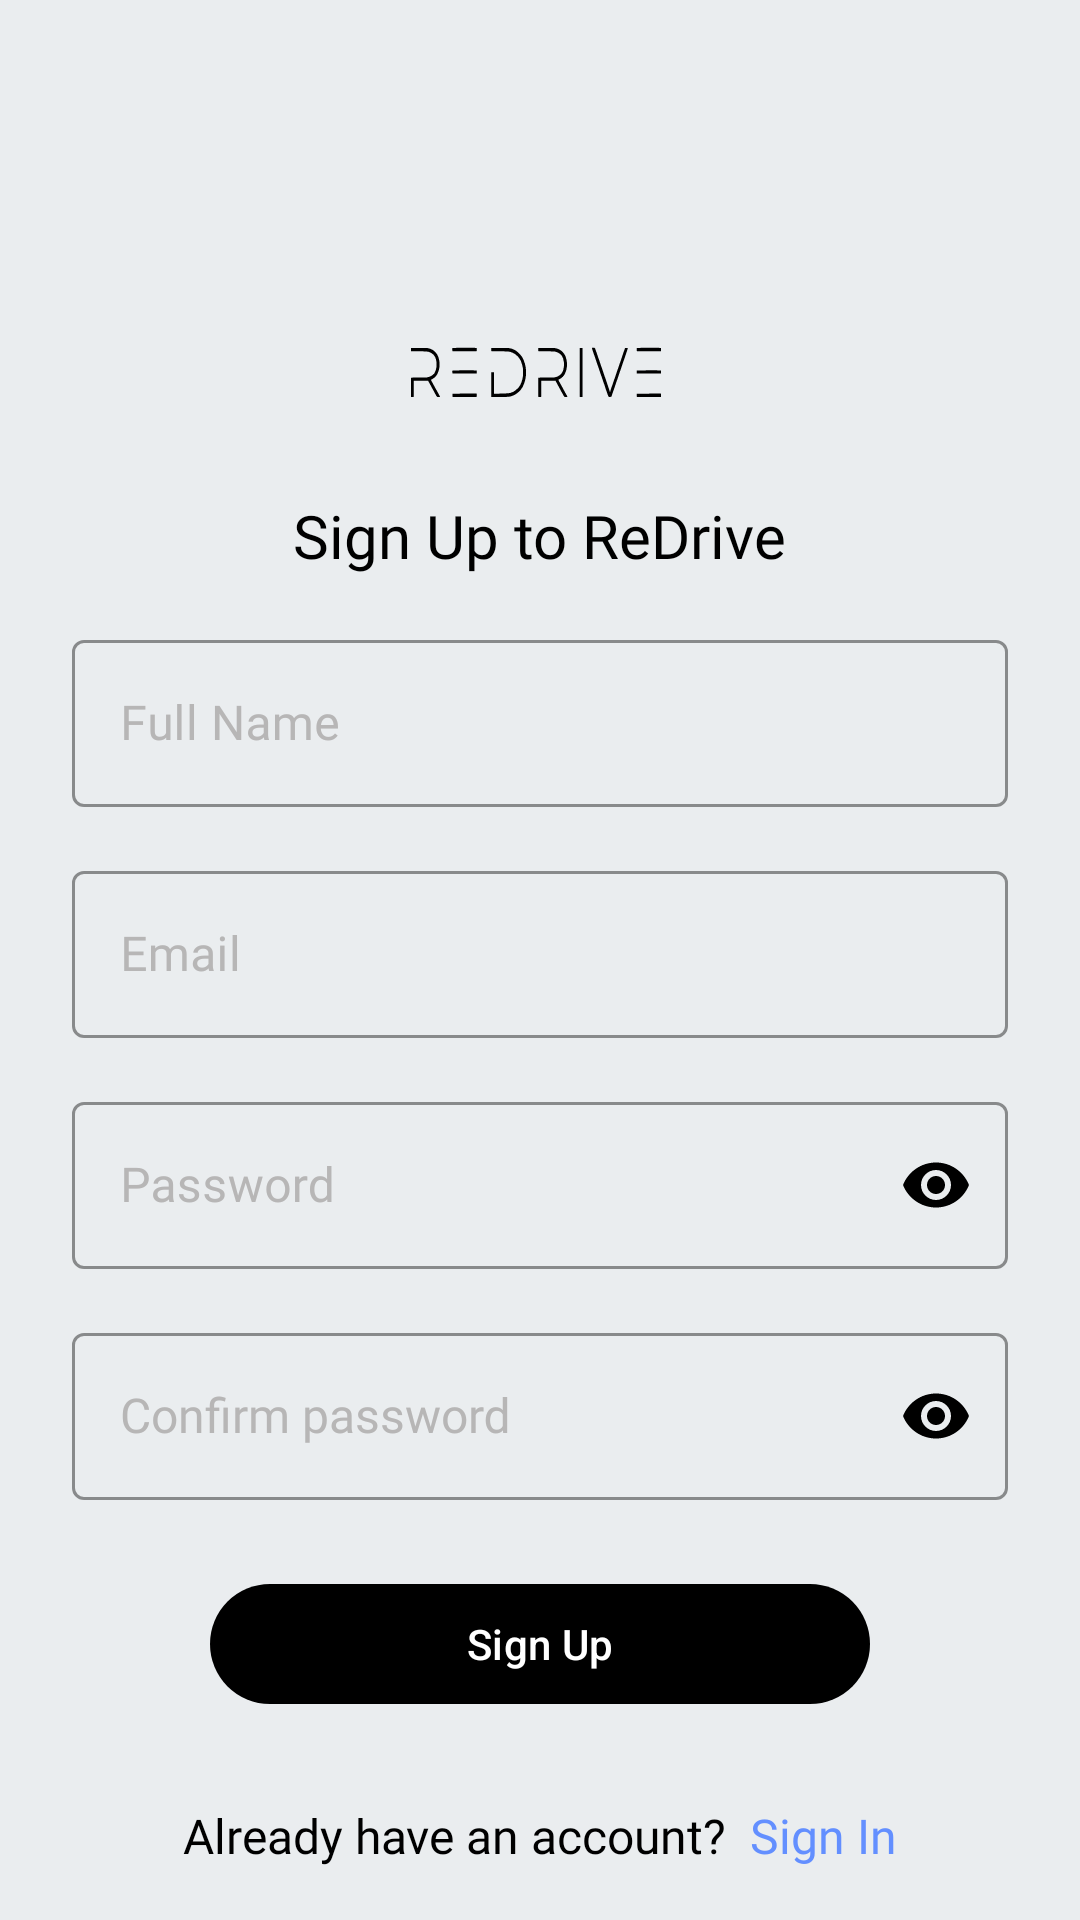

This screen was rendered from an Android layout file. Write that file and the resources it references.
<!-- AndroidManifest.xml: application theme Theme.ReDrive -->
<!-- res/layout/fragment_sign_up.xml -->
<?xml version="1.0" encoding="utf-8"?>
<ScrollView xmlns:android="http://schemas.android.com/apk/res/android"
    xmlns:app="http://schemas.android.com/apk/res-auto"
    xmlns:tools="http://schemas.android.com/tools"
    android:layout_width="match_parent"
    android:layout_height="match_parent"
    android:fillViewport="true"
    tools:context="com.example.redrive.presentation.auth.signUp.SignUpFragment">

    <androidx.constraintlayout.widget.ConstraintLayout
        android:layout_width="match_parent"
        android:layout_height="wrap_content"
       >


        <ImageView
            android:id="@+id/iv_logo"
            android:layout_width="120dp"
            android:layout_height="120dp"
            android:layout_marginTop="65dp"
            android:src="@drawable/ic_logo"
            app:layout_constraintEnd_toEndOf="parent"
            app:layout_constraintStart_toStartOf="parent"
            app:layout_constraintTop_toTopOf="parent"
            app:tint="?attr/colorOnBackground"
            tools:ignore="ContentDescription" />

        <TextView
            android:id="@+id/tv_sign_in"
            android:layout_width="wrap_content"
            android:layout_height="wrap_content"
            android:layout_marginTop="165dp"
            android:text="@string/sign_up_to_redrive"
            android:textAppearance="@style/Redrive.App.TextAppearance.Bold"
            app:layout_constraintEnd_toEndOf="parent"
            app:layout_constraintStart_toStartOf="parent"
            app:layout_constraintTop_toBottomOf="@+id/iv_logo"
            app:layout_constraintTop_toTopOf="parent" />

        <com.google.android.material.textfield.TextInputLayout
            android:id="@+id/full_name_container"
            style="@style/Redrive.App.TextInputLayout.Auth"
            android:layout_width="0dp"
            android:layout_height="wrap_content"
            android:hint="@string/full_name"
            app:layout_constraintEnd_toEndOf="parent"
            app:layout_constraintStart_toStartOf="parent"
            app:layout_constraintTop_toBottomOf="@id/tv_sign_in">

            <com.google.android.material.textfield.TextInputEditText
                android:id="@+id/et_full_name"
                style="@style/Redrive.App.TextInputEditText.Auth"
                android:layout_width="match_parent"
                android:layout_height="wrap_content"
                android:inputType="textPersonName" />
        </com.google.android.material.textfield.TextInputLayout>

        <com.google.android.material.textfield.TextInputLayout
            android:id="@+id/email_container"
            style="@style/Redrive.App.TextInputLayout.Auth"
            android:layout_width="0dp"
            android:layout_height="wrap_content"
            android:hint="@string/email"
            app:layout_constraintEnd_toEndOf="parent"
            app:layout_constraintStart_toStartOf="parent"
            app:layout_constraintTop_toBottomOf="@id/full_name_container">

            <com.google.android.material.textfield.TextInputEditText
                android:id="@+id/et_email"
                style="@style/Redrive.App.TextInputEditText.Auth"
                android:layout_width="match_parent"
                android:layout_height="wrap_content"
                android:inputType="textEmailAddress" />
        </com.google.android.material.textfield.TextInputLayout>

        <com.google.android.material.textfield.TextInputLayout
            android:id="@+id/password_container"
            style="@style/Redrive.App.TextInputLayout.Auth"
            android:layout_width="0dp"
            android:layout_height="wrap_content"
            android:hint="@string/password"
            app:layout_constraintEnd_toEndOf="parent"
            app:layout_constraintStart_toStartOf="parent"
            app:layout_constraintTop_toBottomOf="@id/email_container"
            app:passwordToggleEnabled="true">

            <com.google.android.material.textfield.TextInputEditText
                android:id="@+id/et_password"
                style="@style/Redrive.App.TextInputEditText.Auth"
                android:layout_width="match_parent"
                android:layout_height="wrap_content"
                android:inputType="textPassword" />
        </com.google.android.material.textfield.TextInputLayout>

        <TextView
            android:id="@+id/tv_password_one_symbol"
            android:layout_width="wrap_content"
            android:layout_height="wrap_content"
            android:layout_marginTop="@dimen/margin_small"
            android:text="@string/one_symbol"
            android:textAppearance="@style/Redrive.App.TextAppearance.Small"
            android:visibility="gone"
            app:layout_constraintEnd_toStartOf="@id/tv_password_upper_lower_case"
            app:layout_constraintStart_toStartOf="@id/password_container"
            app:layout_constraintTop_toBottomOf="@id/password_container" />

        <TextView
            android:id="@+id/tv_password_upper_lower_case"
            android:layout_width="wrap_content"
            android:layout_height="wrap_content"
            android:layout_marginTop="@dimen/margin_small"
            android:text="@string/uppercase_and_lowercase_letter"
            android:textAppearance="@style/Redrive.App.TextAppearance.Small"
            android:visibility="gone"
            app:layout_constraintEnd_toEndOf="@id/password_container"
            app:layout_constraintStart_toEndOf="@id/tv_password_one_symbol"
            app:layout_constraintTop_toBottomOf="@id/password_container" />

        <TextView
            android:id="@+id/tv_password_number"
            android:layout_width="wrap_content"
            android:layout_height="wrap_content"
            android:layout_marginTop="@dimen/margin_small"
            android:text="@string/at_least_one_number"
            android:textAppearance="@style/Redrive.App.TextAppearance.Small"
            android:visibility="gone"
            app:layout_constraintEnd_toStartOf="@id/tv_password_length"
            app:layout_constraintStart_toStartOf="@id/password_container"
            app:layout_constraintTop_toBottomOf="@id/tv_password_one_symbol" />

        <TextView
            android:id="@+id/tv_password_length"
            android:layout_width="wrap_content"
            android:layout_height="wrap_content"
            android:layout_marginTop="@dimen/margin_small"
            android:text="@string/password_length"
            android:textAppearance="@style/Redrive.App.TextAppearance.Small"
            android:visibility="gone"
            app:layout_constraintEnd_toEndOf="@id/password_container"
            app:layout_constraintStart_toEndOf="@id/tv_password_number"
            app:layout_constraintTop_toBottomOf="@id/tv_password_one_symbol" />


        <com.google.android.material.textfield.TextInputLayout
            android:id="@+id/confirm_password_container"
            style="@style/Redrive.App.TextInputLayout.Auth"
            android:layout_width="0dp"
            android:layout_height="wrap_content"
            android:hint="@string/confirm_password"
            app:layout_constraintEnd_toEndOf="parent"
            app:layout_constraintStart_toStartOf="parent"
            app:layout_constraintTop_toBottomOf="@id/tv_password_length"
            app:passwordToggleEnabled="true">

            <com.google.android.material.textfield.TextInputEditText
                android:id="@+id/et_confirm_password"
                android:layout_width="match_parent"
                android:layout_height="wrap_content"
                android:inputType="textPassword"
                android:textAppearance="@style/Redrive.App.TextInputEditText.Auth" />
        </com.google.android.material.textfield.TextInputLayout>

        <com.google.android.material.button.MaterialButton
            android:id="@+id/btt_sign_up"
            style="@style/Redrive.App.Auth.MaterialButton"
            android:layout_width="220dp"
            android:layout_height="wrap_content"
            android:layout_marginTop="24dp"
            android:text="@string/sign_up"
            app:layout_constraintEnd_toEndOf="parent"
            app:layout_constraintStart_toStartOf="parent"
            app:layout_constraintTop_toBottomOf="@+id/confirm_password_container" />

        <TextView
            android:id="@+id/tv_have_account"
            android:layout_width="wrap_content"
            android:layout_height="48dp"
            android:layout_marginTop="16dp"
            android:gravity="center"
            android:text="@string/already_have_an_account"
            android:textAppearance="@style/Redrive.App.TextInputEditText.Auth"
            android:textColor="?attr/colorOnBackground"
            app:layout_constraintEnd_toStartOf="@id/btt_sign_in"
            app:layout_constraintHorizontal_chainStyle="packed"
            app:layout_constraintStart_toStartOf="parent"
            app:layout_constraintTop_toBottomOf="@+id/btt_sign_up" />

        <TextView
            android:id="@+id/btt_sign_in"
            android:layout_width="wrap_content"
            android:layout_height="48dp"
            android:layout_marginStart="8dp"
            android:layout_marginTop="16dp"
            android:fontFamily="@font/poppins_light"
            android:gravity="center"
            android:text="@string/sign_in"
            android:textAppearance="@style/Redrive.App.TextInputEditText.Auth"
            android:textColor="?attr/colorTertiary"
            app:layout_constraintEnd_toEndOf="parent"
            app:layout_constraintStart_toEndOf="@+id/tv_have_account"
            app:layout_constraintTop_toBottomOf="@+id/btt_sign_up" />

        <ProgressBar
            android:id="@+id/progress_bar"
            android:layout_width="wrap_content"
            android:layout_height="wrap_content"
            android:indeterminateTint="?attr/colorOnSurface"
            android:visibility="gone"
            app:layout_constraintBottom_toBottomOf="parent"
            app:layout_constraintEnd_toEndOf="parent"
            app:layout_constraintStart_toStartOf="parent"
            app:layout_constraintTop_toTopOf="parent" />

    </androidx.constraintlayout.widget.ConstraintLayout>


</ScrollView>
<!-- resources referenced by this layout -->
<resources>
  <dimen name="margin_small">6dp</dimen>d
  <string name="already_have_an_account">Already have an account?</string>
  <string name="at_least_one_number">✓ At least one number</string>
  <string name="confirm_password">Confirm password</string>
  <string name="email">Email</string>
  <string name="full_name">Full Name</string>
  <string name="one_symbol">✓ Special symbol</string>
  <string name="password">Password</string>
  <string name="password_length">✓ 8 or more characters</string>
  <string name="sign_in">Sign In</string>
  <string name="sign_up">Sign Up</string>
  <string name="sign_up_to_redrive">Sign Up to ReDrive</string>
  <string name="uppercase_and_lowercase_letter">✓ Uppercase and lowercase letter</string>
  <style name="Redrive.App.Auth.MaterialButton" parent="Widget.Material3.Button">
          <item name="backgroundTint">@color/btt_background_tint_auth</item>
          <item name="android:textColor">?attr/colorOnTertiary</item>
      </style>
  <style name="Redrive.App.TextAppearance.Bold" parent="Redrive.ThemeOverlay.TextAppearance.Base">
          <item name="android:textSize">@dimen/text_size_medium</item>
          <item name="fontFamily">@font/poppins_semibold</item>
      </style>
  <style name="Redrive.App.TextAppearance.Small" parent="Redrive.ThemeOverlay.TextAppearance.Base">
          <item name="android:textSize">@dimen/text_size_small</item>
      </style>
  <style name="Redrive.App.TextInputEditText.Auth" parent="ThemeOverlay.Material3.TextInputEditText">
          <item name="fontFamily">@font/poppins_light</item>
          <item name="android:textColor">?attr/colorOnBackground</item>
          <item name="android:textSize">@dimen/text_size_input</item>
      </style>
  <style name="Redrive.App.TextInputLayout.Auth" parent="Widget.MaterialComponents.TextInputLayout.OutlinedBox">
          <item name="android:layout_marginStart">24dp</item>
          <item name="android:layout_marginEnd">24dp</item>
          <item name="android:layout_marginTop">16dp</item>
          <item name="cursorColor">?attr/colorOnBackground</item>
          <item name="android:textColorHint">#B7B6B6</item>
          <item name="boxStrokeColor">#D7D6D6</item>
          <item name="hintTextColor">?attr/colorTertiary</item>
          <item name="passwordToggleTint">?attr/colorOnBackground</item>
  
      </style>
  <style name="Theme.ReDrive" parent="Base.Theme.ReDrive">
  
      </style>
  <style name="Redrive.ThemeOverlay.TextAppearance.Base" parent="TextAppearance.AppCompat">
          <item name="android:textColor">?attr/colorOnSurface</item>
          <item name="fontFamily">@font/inter</item>
          <item name="android:textSize">@dimen/text_size_regular</item>
      </style>
  <dimen name="text_size_medium">20sp</dimen>
  <dimen name="text_size_small">12sp</dimen>
  <dimen name="text_size_input">16sp</dimen>
  <style name="Base.Theme.ReDrive" parent="Base.V26.Theme.ReDrive" />
  <dimen name="text_size_regular">14sp</dimen>
  <color name="md_theme_light_primary">#36CF93</color>
  <color name="md_theme_light_onPrimary">#ffffff</color>
  <color name="md_theme_light_primaryContainer">#36CF93</color>
  <color name="md_theme_light_onPrimaryContainer">#ffffff</color>
  <color name="md_theme_light_secondary">#72C860</color>
  <color name="md_theme_light_onSecondary">#ffffff</color>
  <color name="md_theme_light_background">#EAEDEF</color>
  <color name="md_theme_light_onBackground">#000000</color>
  <color name="md_theme_light_surface">#ffffff</color>
  <color name="md_theme_light_onSurface">#000000</color>
  <color name="md_theme_light_surface_container">#C0DEDEDE</color>
  <color name="md_theme_light_tertiary">#638FFF</color>
  <color name="md_theme_light_onTertiary">#FFFFFF</color>
</resources>
